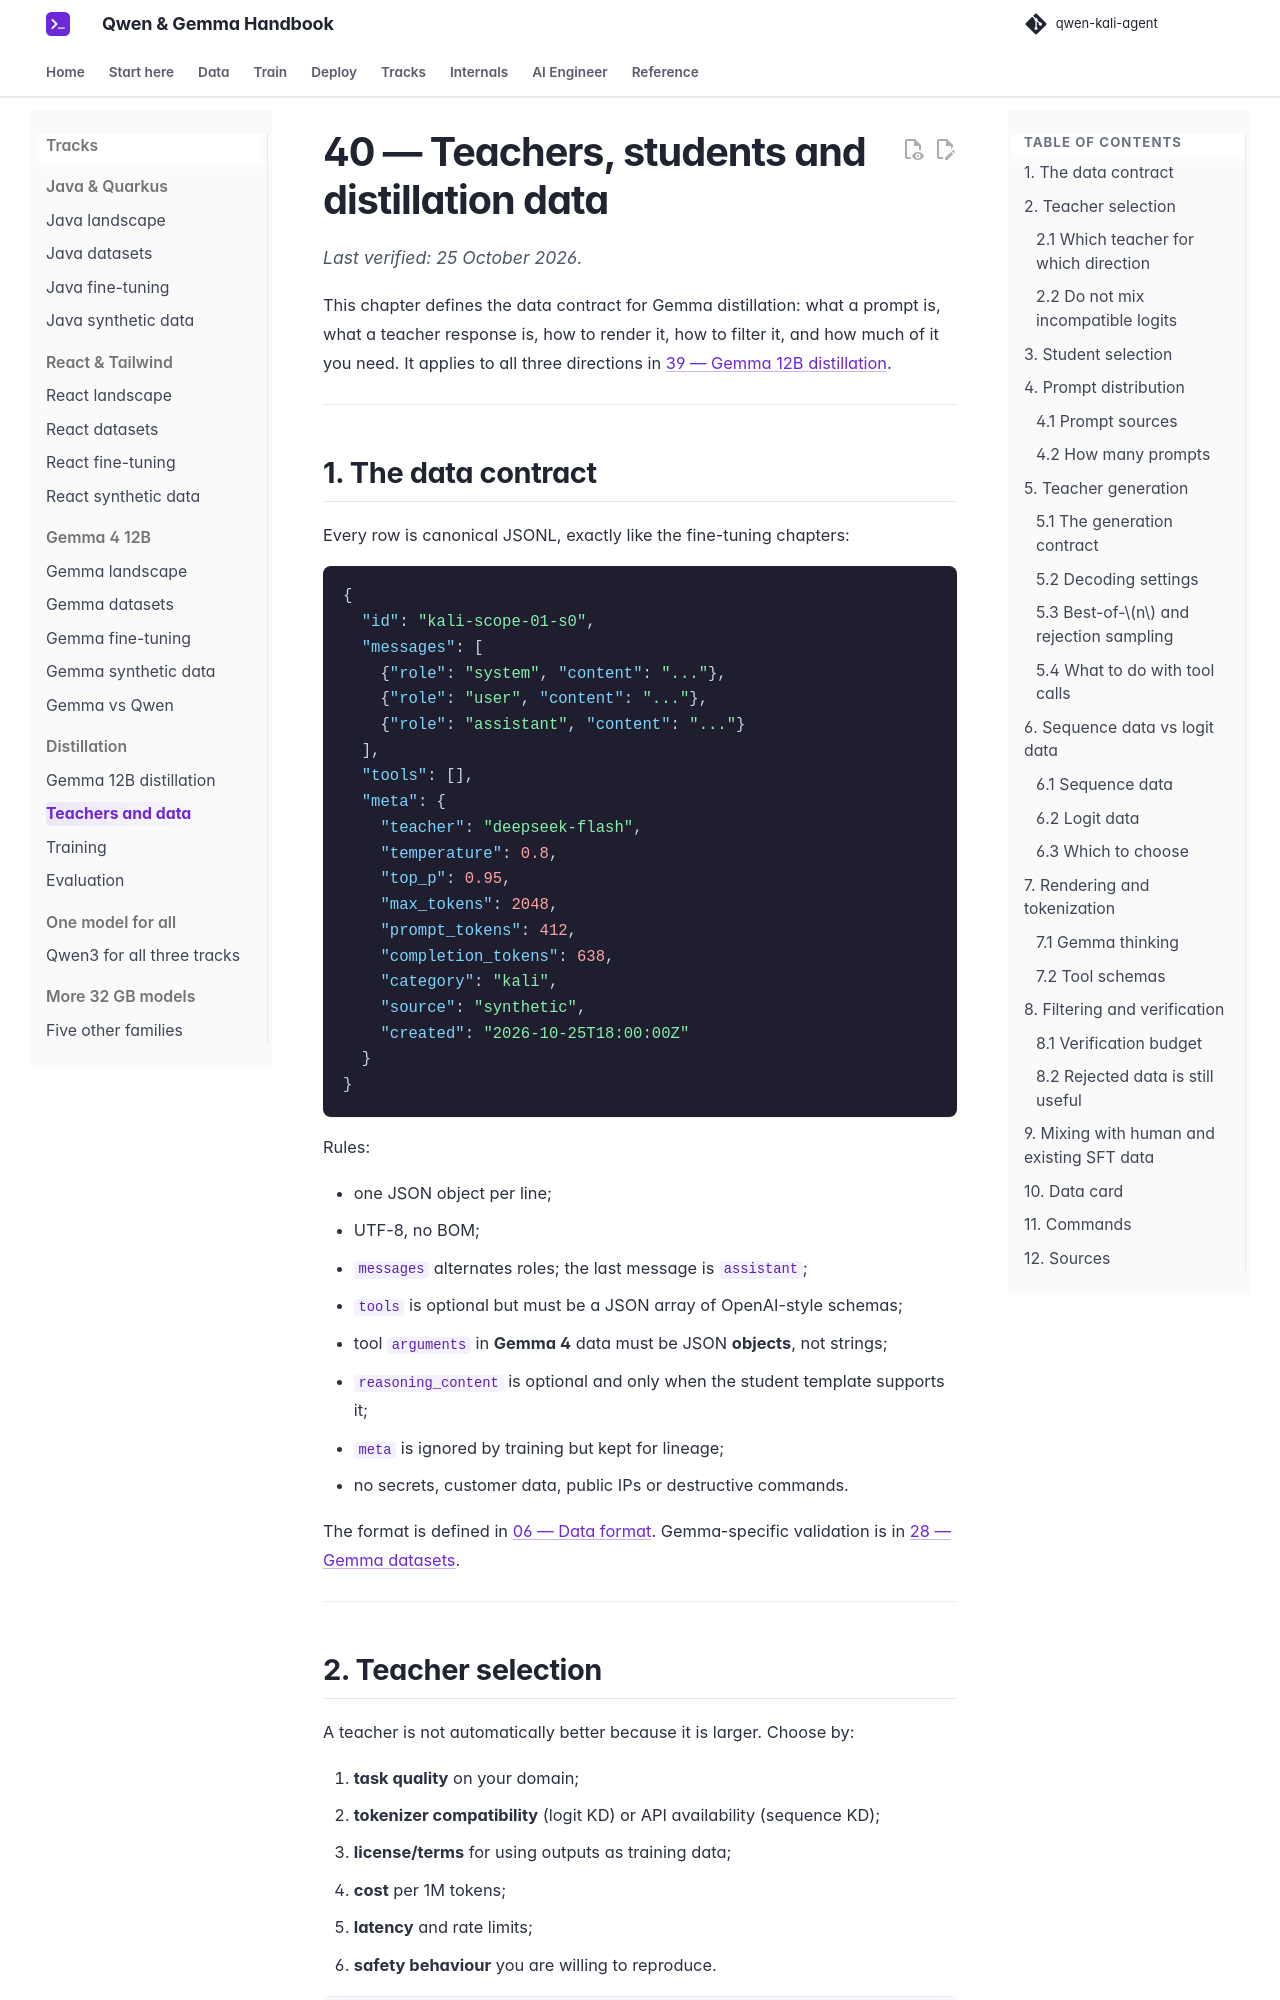

repository: beniaminp/qwen-kali-agent · page: 40-distill-data/index.html · generator: mkdocs

# 40 — Teachers, students and distillation data

*Last verified: 25 October 2026.*

This chapter defines the data contract for Gemma distillation: what a prompt is, what a teacher response is, how to render it, how to filter it, and how much of it you need. It applies to all three directions in [39 — Gemma 12B distillation](39-gemma-distillation.md).

---

## 1. The data contract

Every row is canonical JSONL, exactly like the fine-tuning chapters:

```json
{
  "id": "kali-scope-01-s0",
  "messages": [
    {"role": "system", "content": "..."},
    {"role": "user", "content": "..."},
    {"role": "assistant", "content": "..."}
  ],
  "tools": [],
  "meta": {
    "teacher": "deepseek-flash",
    "temperature": 0.8,
    "top_p": 0.95,
    "max_tokens": 2048,
    "prompt_tokens": 412,
    "completion_tokens": 638,
    "category": "kali",
    "source": "synthetic",
    "created": "2026-10-25T18:00:00Z"
  }
}
```

Rules:

- one JSON object per line;
- UTF-8, no BOM;
- `messages` alternates roles; the last message is `assistant`;
- `tools` is optional but must be a JSON array of OpenAI-style schemas;
- tool `arguments` in **Gemma 4** data must be JSON **objects**, not strings;
- `reasoning_content` is optional and only when the student template supports it;
- `meta` is ignored by training but kept for lineage;
- no secrets, customer data, public IPs or destructive commands.

The format is defined in [06 — Data format](06-data-format.md). Gemma-specific validation is in [28 — Gemma datasets](28-gemma4-datasets.md).

---
